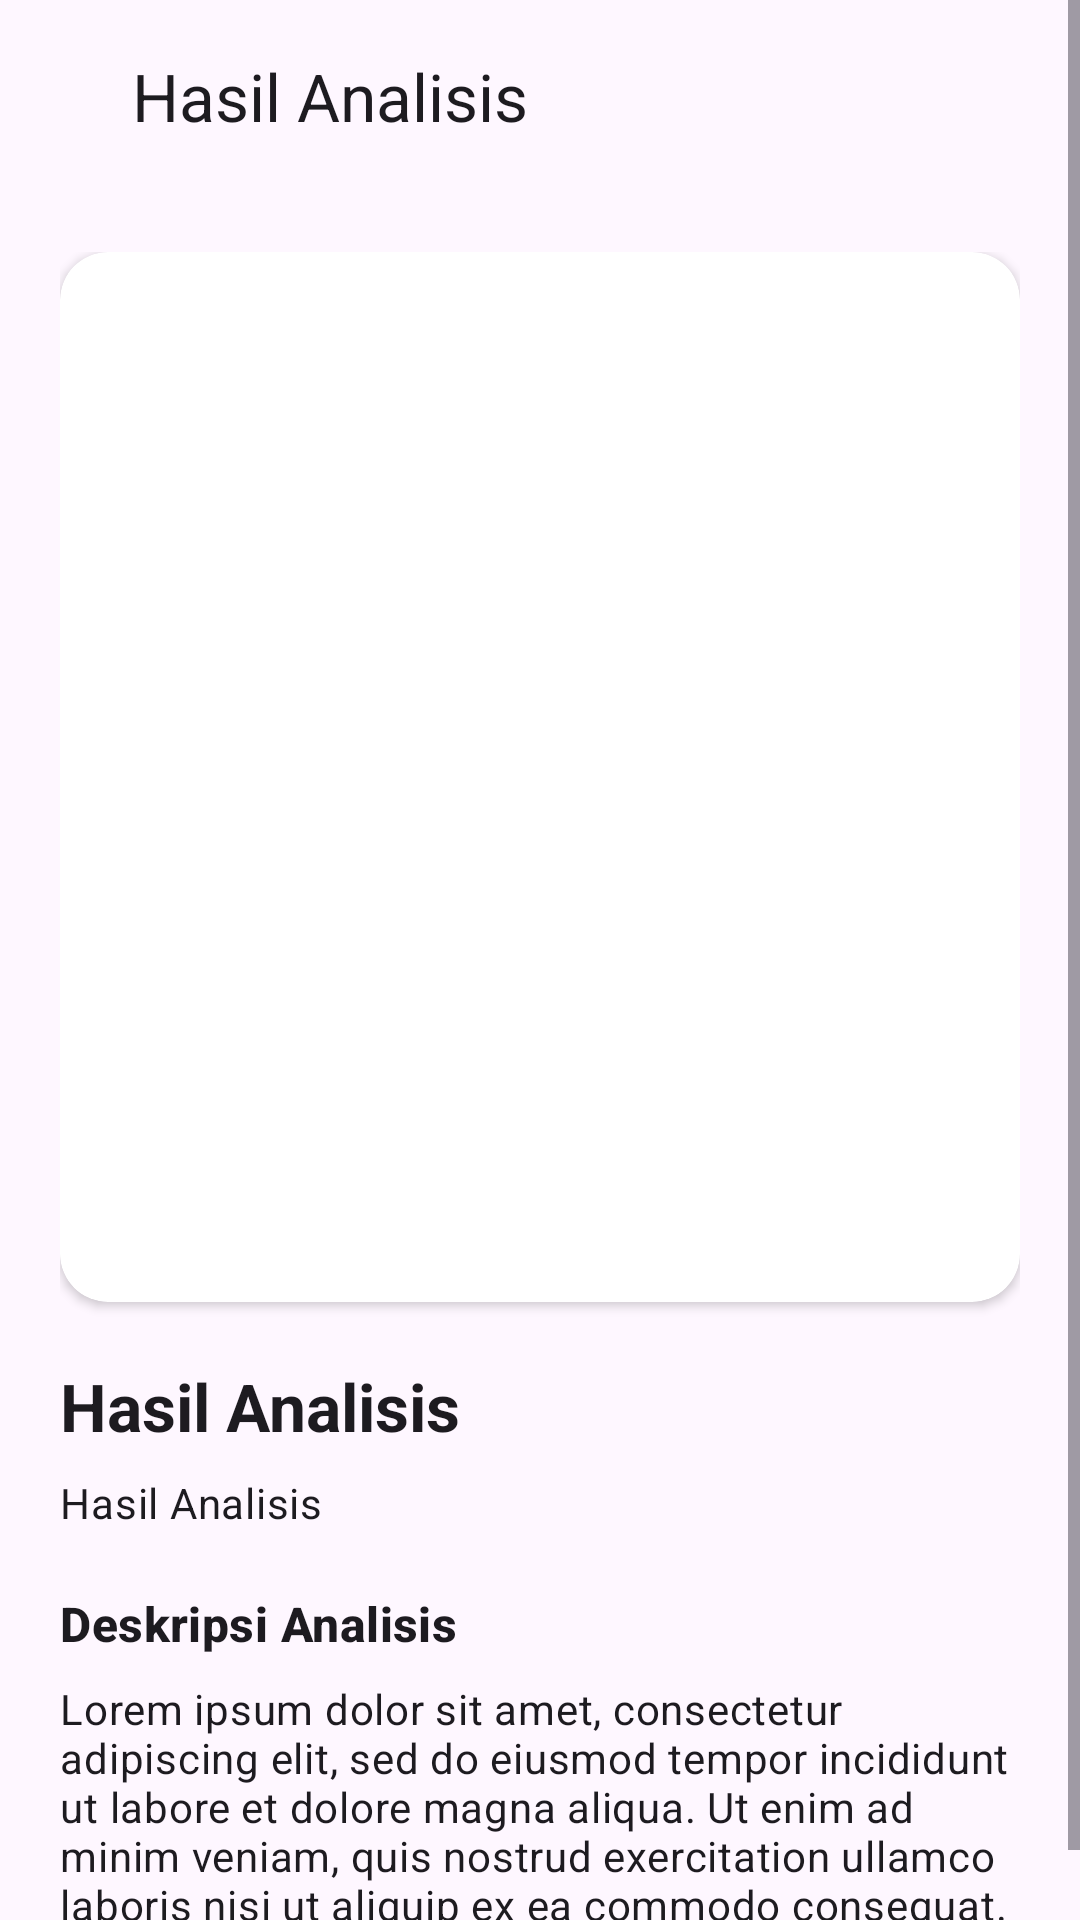

Layout XML and referenced resources for this Android screen:
<!-- AndroidManifest.xml: application theme Theme.Asclepius -->
<!-- res/layout/activity_result.xml -->
<?xml version="1.0" encoding="utf-8"?>
<ScrollView xmlns:android="http://schemas.android.com/apk/res/android"
    xmlns:app="http://schemas.android.com/apk/res-auto"
    xmlns:tools="http://schemas.android.com/tools"
    android:layout_width="match_parent"
    android:layout_height="match_parent"
    tools:context=".ui.view.ResultActivity">

    <LinearLayout
        android:layout_width="match_parent"
        android:layout_height="wrap_content"
        android:orientation="vertical">

        <androidx.appcompat.widget.Toolbar
            android:id="@+id/toolbarDetail"
            android:layout_width="match_parent"
            android:layout_height="wrap_content"
            app:layout_constraintEnd_toEndOf="parent"
            app:layout_constraintStart_toStartOf="parent"
            app:layout_constraintTop_toTopOf="parent">

            <LinearLayout
                android:layout_width="match_parent"
                android:layout_height="match_parent"
                android:orientation="horizontal"
                android:paddingEnd="@dimen/normal_100">

                <ImageButton
                    android:id="@+id/ibBack"
                    android:layout_width="wrap_content"
                    android:layout_height="wrap_content"
                    android:background="@android:color/transparent"
                    android:contentDescription="@null"
                    android:src="@drawable/baseline_arrow_back_ios_24"
                    app:tint="?android:textColorPrimary" />

                <TextView
                    style="@style/TextContent.TitleLarge"
                    android:layout_marginStart="@dimen/normal_175"
                    android:text="@string/result" />

            </LinearLayout>

        </androidx.appcompat.widget.Toolbar>

        <LinearLayout
            android:layout_width="match_parent"
            android:layout_height="wrap_content"
            android:orientation="vertical"
            android:padding="@dimen/normal_125">

            <androidx.cardview.widget.CardView
                android:layout_width="match_parent"
                android:layout_height="wrap_content"
                app:cardCornerRadius="@dimen/normal_100">

                <ImageView
                    android:id="@+id/result_image"
                    android:layout_width="match_parent"
                    android:layout_height="@dimen/custom_350"
                    android:scaleType="centerCrop"
                    tools:src="@tools:sample/avatars" />

            </androidx.cardview.widget.CardView>

            <TextView
                style="@style/TextContent.TitleLarge.Bold"
                android:layout_marginTop="@dimen/normal_125"
                android:text="@string/result" />

            <TextView
                android:id="@+id/result_text"
                style="@style/TextContent.BodyMedium"
                android:layout_marginTop="@dimen/small_100"
                android:text="@string/result" />

            <TextView
                style="@style/TextContent.TitleMedium.Bold"
                android:layout_marginTop="@dimen/normal_125"
                android:text="@string/deskripsi_analisis" />

            <TextView
                style="@style/TextContent.BodyMedium"
                android:layout_marginTop="@dimen/small_100"
                android:text="@string/lorem_ipsum" />

        </LinearLayout>

    </LinearLayout>

</ScrollView>
<!-- resources referenced by this layout -->
<resources>
  <dimen name="custom_350">350dp</dimen>
  <dimen name="normal_100">16dp</dimen>
  <dimen name="normal_125">20dp</dimen>
  <dimen name="normal_175">28dp</dimen>
  <dimen name="small_100">8dp</dimen>
  <string name="deskripsi_analisis">Deskripsi Analisis</string>
  <string name="lorem_ipsum">Lorem ipsum dolor sit amet, consectetur adipiscing elit, sed do eiusmod tempor incididunt ut labore et dolore magna aliqua. Ut enim ad minim veniam, quis nostrud exercitation ullamco laboris nisi ut aliquip ex ea commodo consequat.</string>
  <string name="result">Hasil Analisis</string>
  <style name="TextContent.BodyMedium">
          <item name="android:textAppearance">@style/TextAppearance.Material3.BodyMedium</item>
      </style>
  <style name="TextContent.TitleLarge">
          <item name="android:textAppearance">@style/TextAppearance.Material3.TitleLarge</item>
      </style>
  <style name="TextContent.TitleLarge.Bold">
          <item name="android:textStyle">bold</item>
      </style>
  <style name="TextContent.TitleMedium.Bold">
          <item name="android:textStyle">bold</item>
      </style>
  <style name="Theme.Asclepius" parent="Base.Theme.Asclepius" />
  <style name="Base.Theme.Asclepius" parent="Theme.Material3.DayNight.NoActionBar">
          <item name="colorPrimary">@color/blue</item>
          <item name="colorOnPrimary">@color/white</item>
  
          <item name="colorSecondary">@color/light_blue</item>
          <item name="colorOnSecondary">@color/white</item>
  
          <item name="android:windowLightStatusBar">true</item>
      </style>
  <color name="blue">#4c7ef0</color>
  <color name="white">#FFFFFFFF</color>
  <color name="light_blue">#7fb7ea</color>
</resources>
